Dataset: classification_dataset (GitHub, HarishRaghav25/Rice-and-Maize-pest-detection). Classes: maize curvularia leaf spot, maize maydis leaf blight, maize sorghum downy mildew, maize turcicum leaf blight, maize healthy, maize aphid, maize fall armyworm, rice bacterial leaf blight, rice brown spot, rice false smut, rice leaf sheath blight, rice healthy, rice leaf folder, rice skipper, rice white stem borer, rice yellow stem borer.

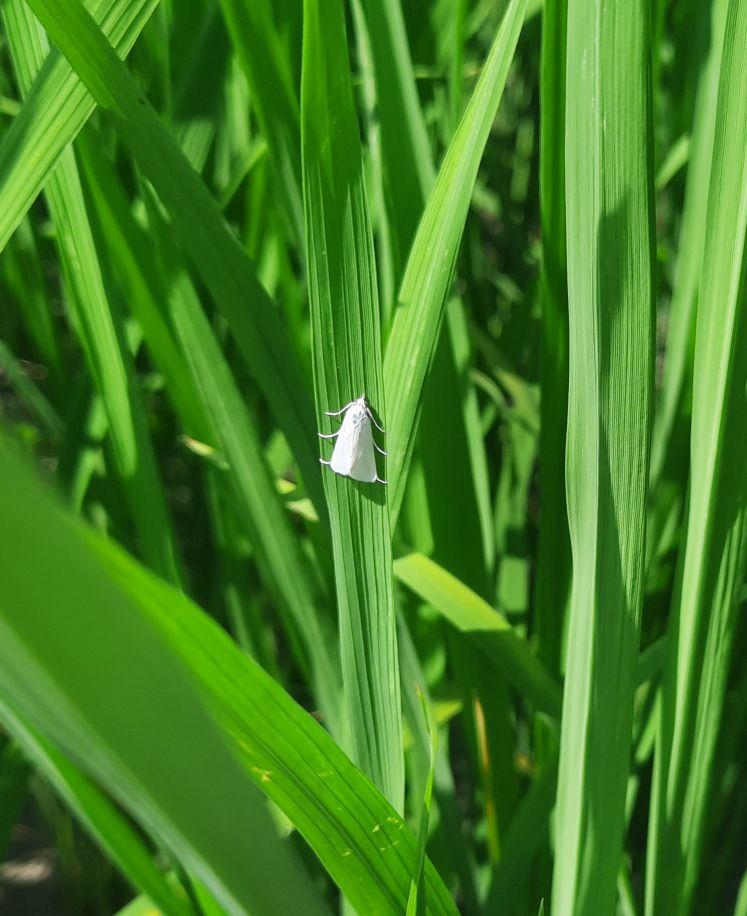
Label: rice white stem borer

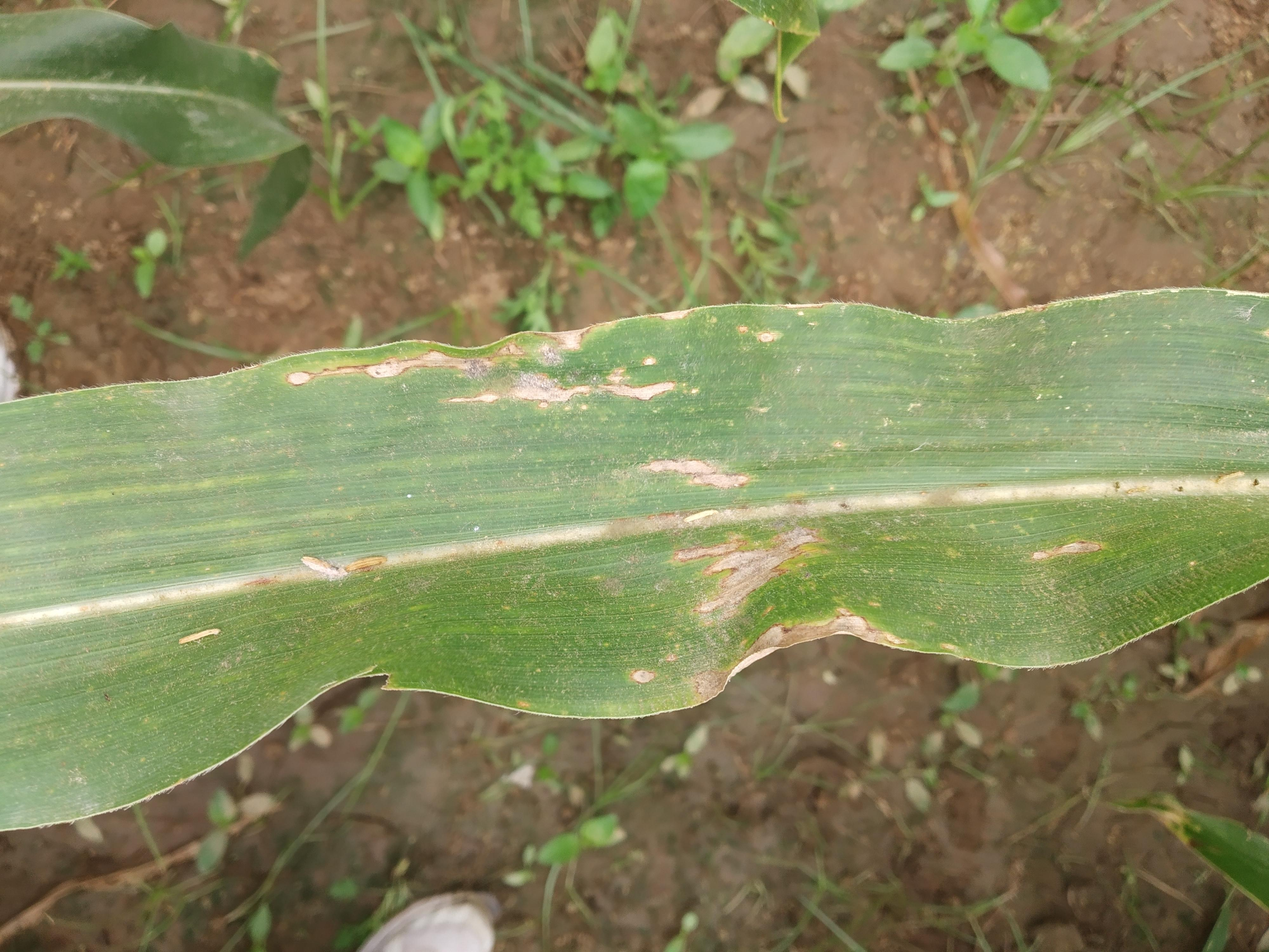
Label: maize maydis leaf blight

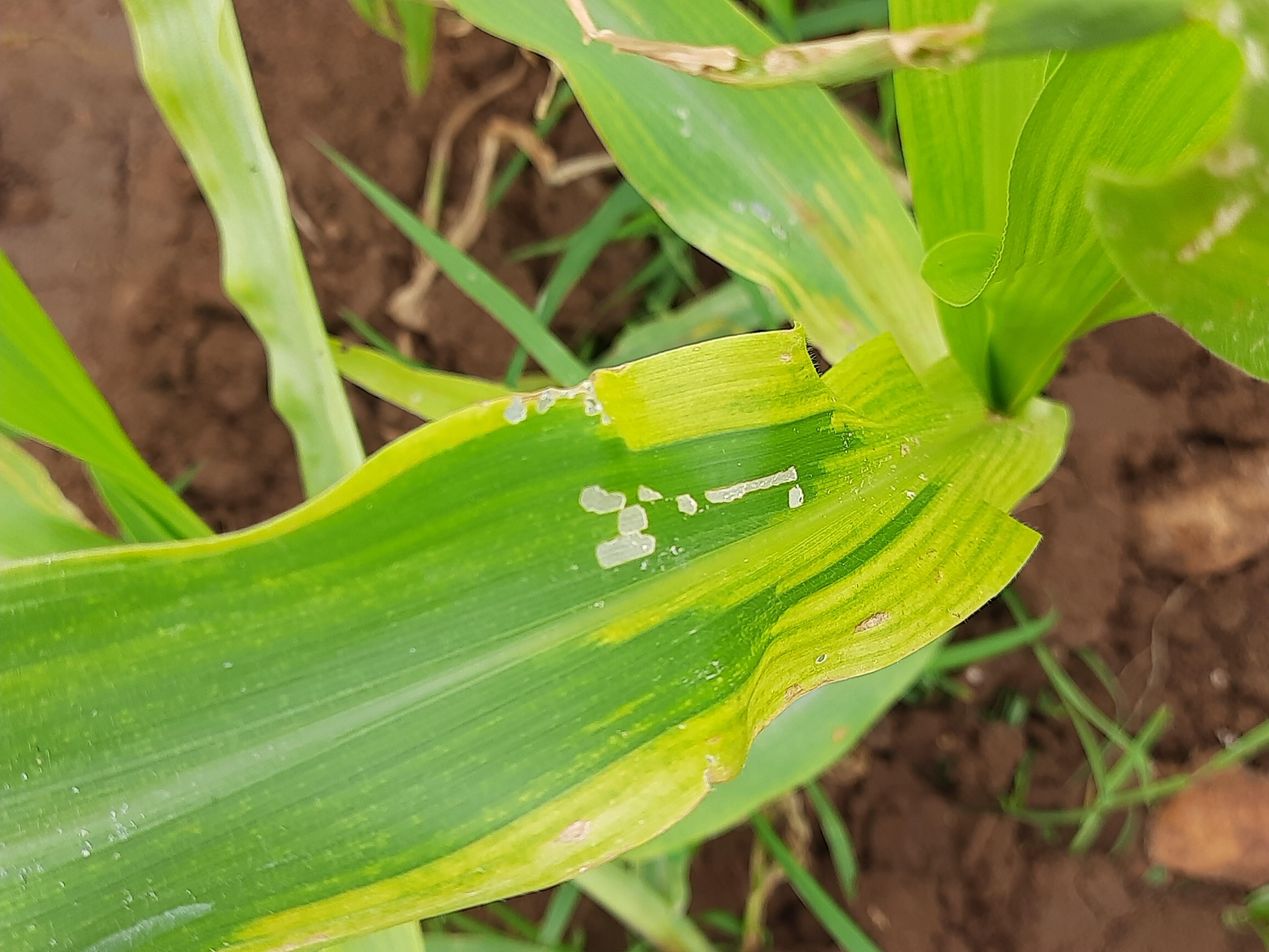
Label: maize sorghum downy mildew

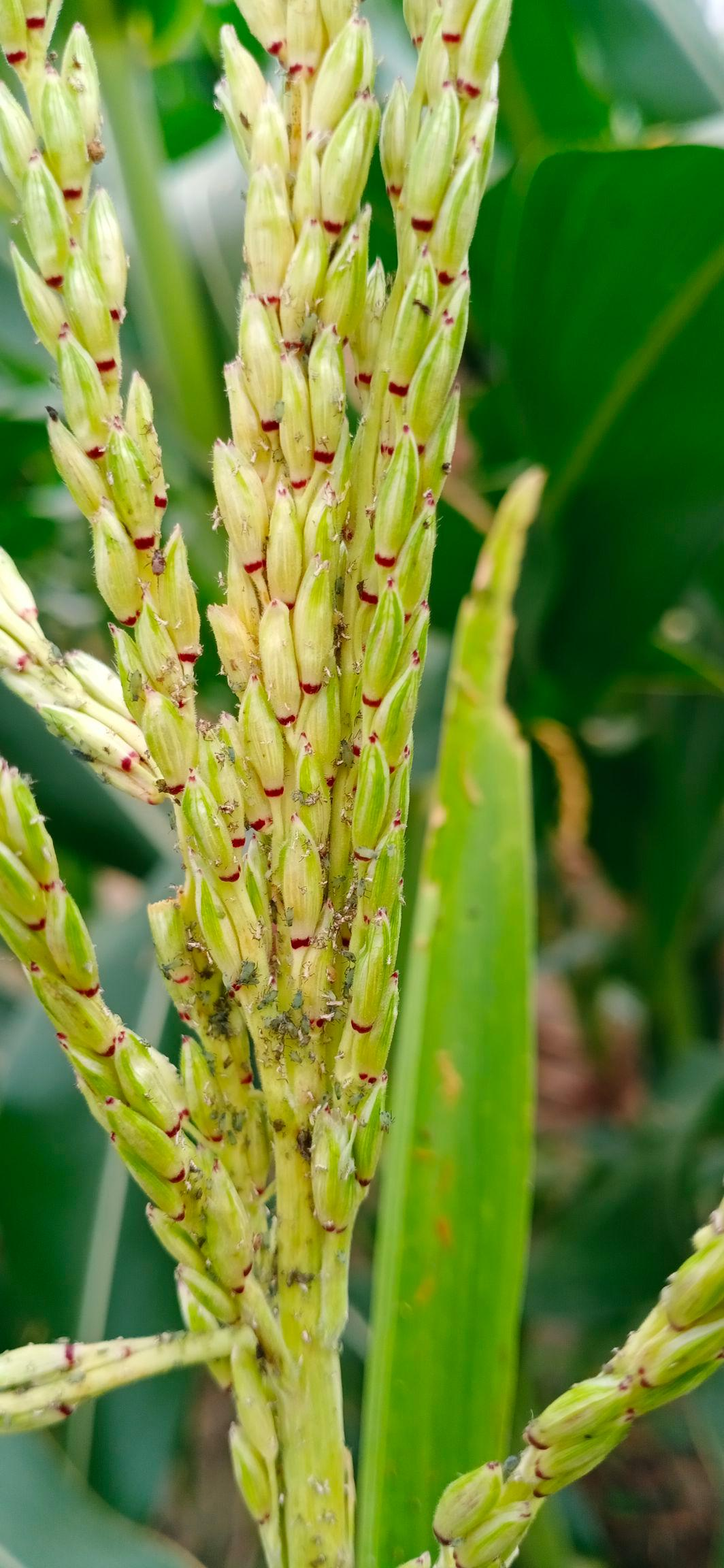
Label: maize aphid

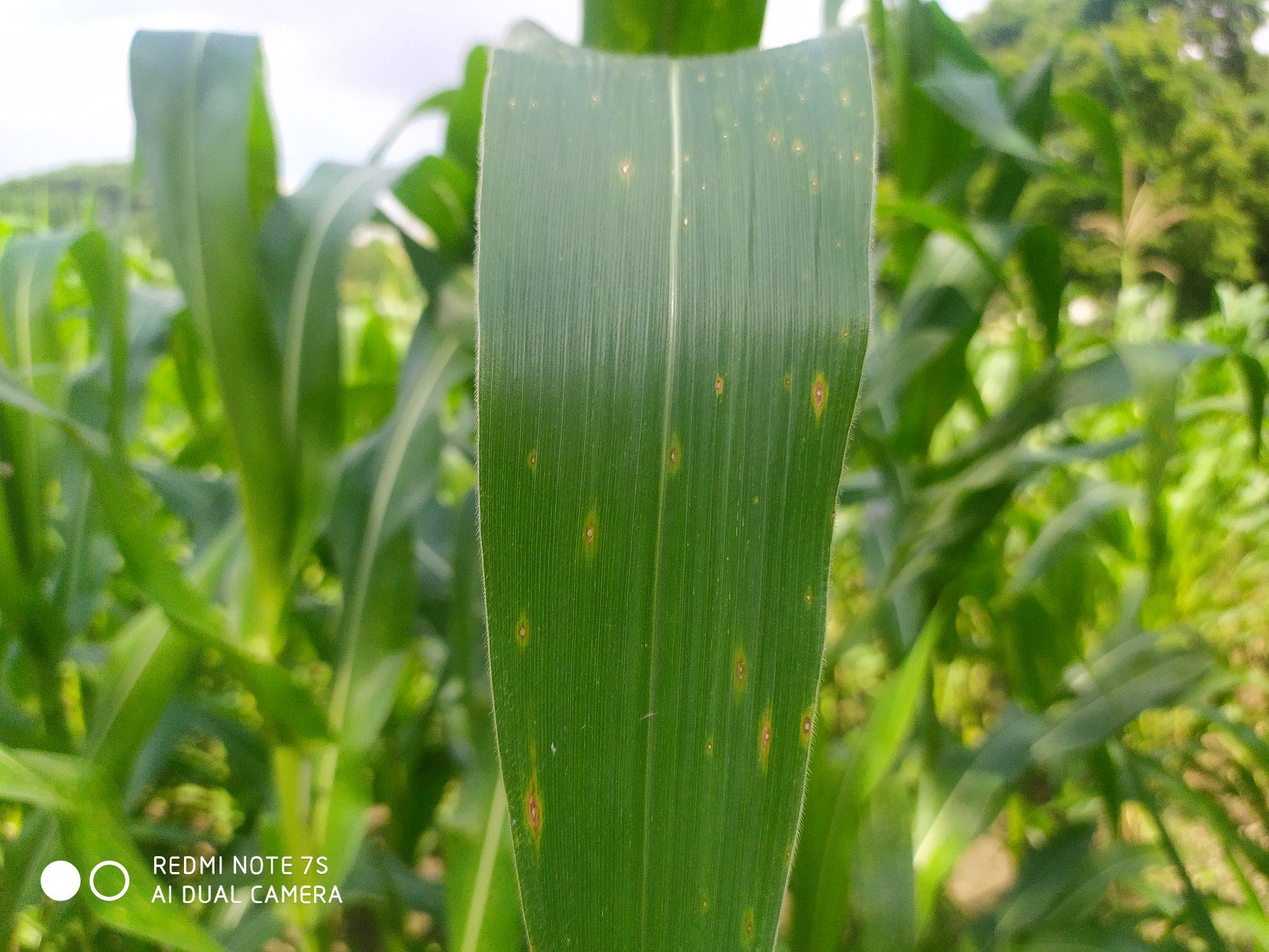
Label: maize curvularia leaf spot

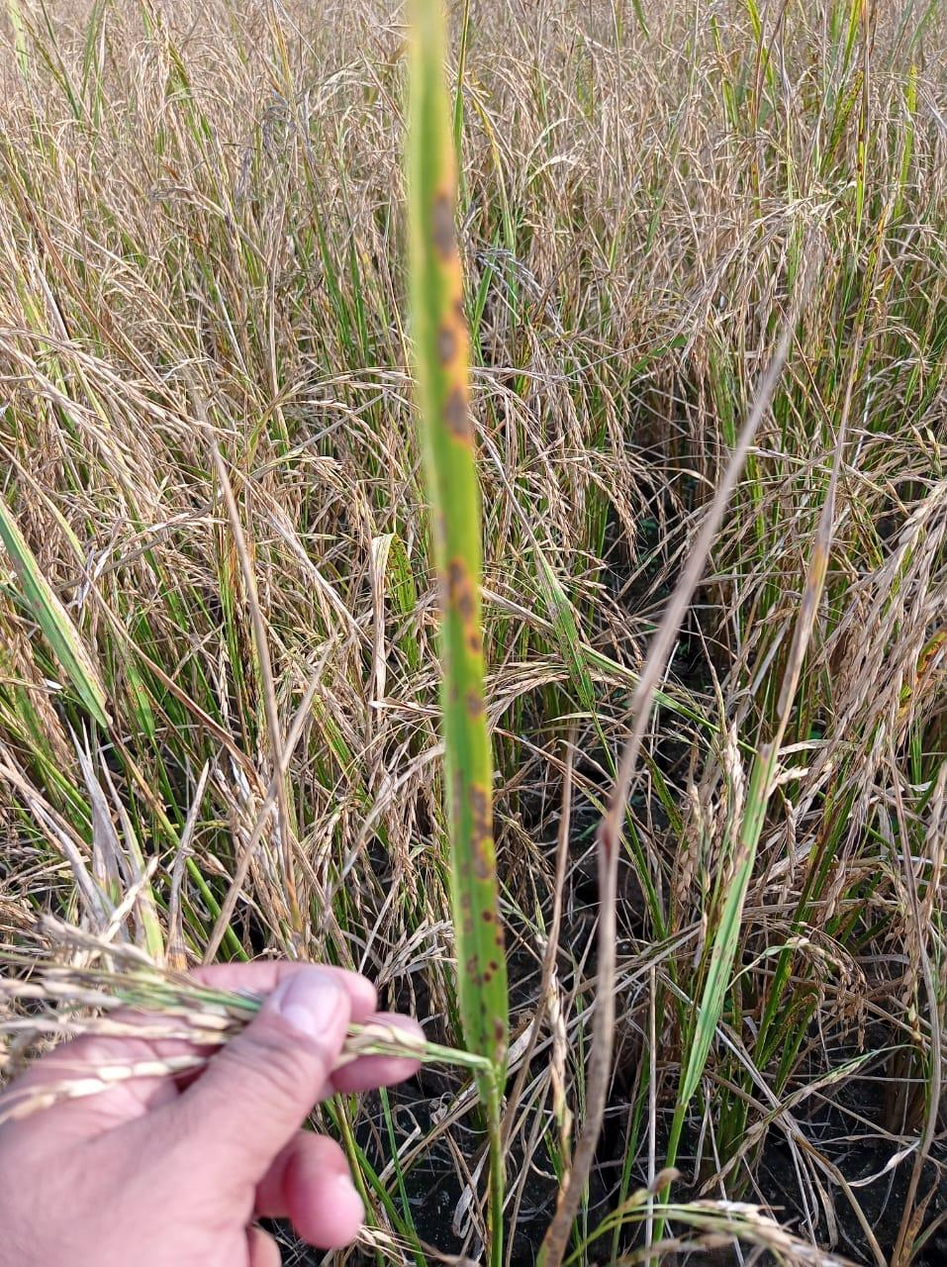
Label: rice brown spot
